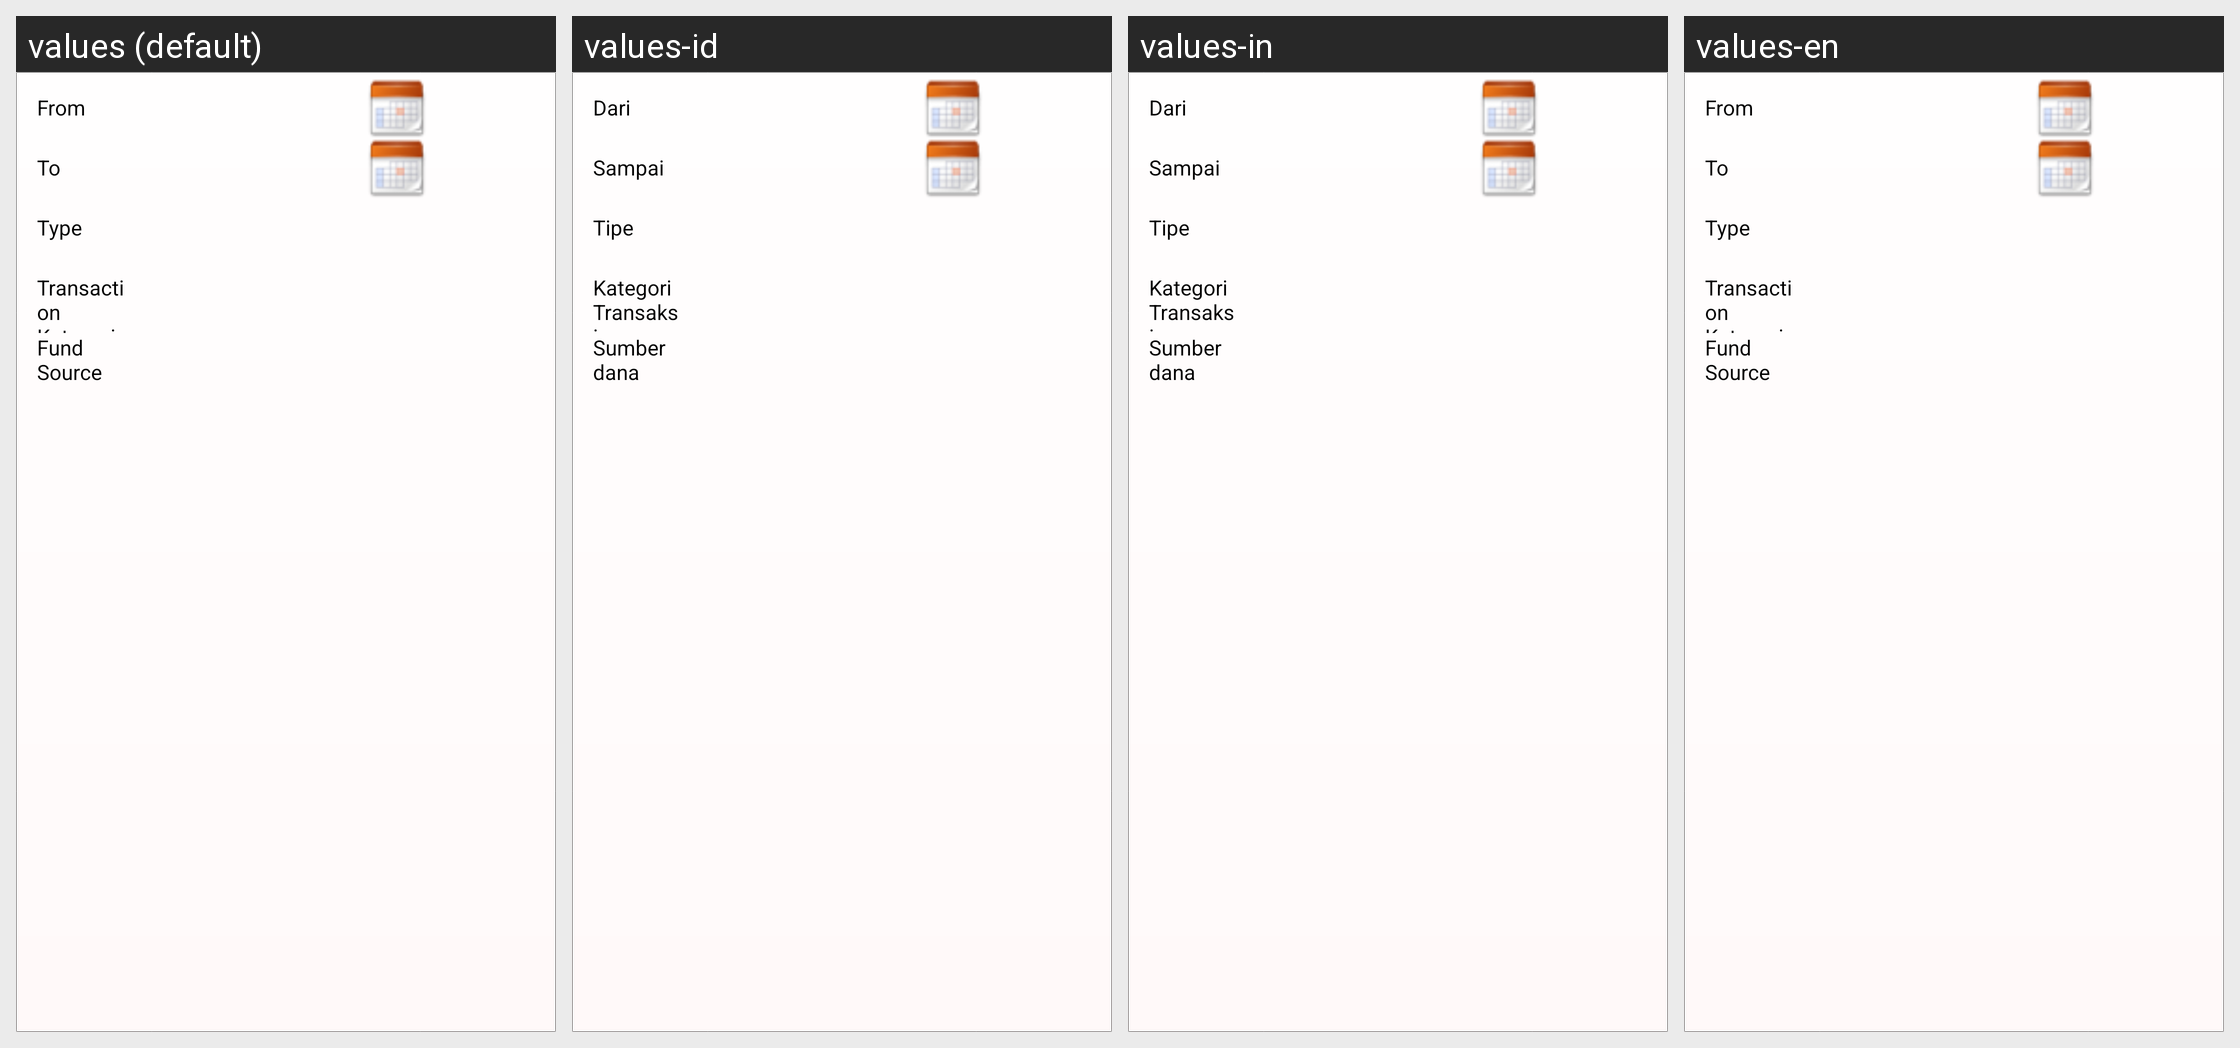

Strings drawn on this Android screen and how each of the app's shown locales translates them:
Android screen res/layout/searchcriteria.xml rendered under 4 locales, left to right: values (default), values-id, values-in, values-en. Device: Nexus 5 (rendered at 1080×1920; each locale shown at half size, 540×960, under a caption strip naming it); theme Theme.VPI.
Strings drawn on this screen, with the default value and each locale's value (text and hints the layout hard-codes, and strings that could not be matched under every locale, appear in the picture but are not listed):

date_from
  values: From
  values-id: Dari
  values-in: Dari
  values-en: From

date_to
  values: To
  values-id: Sampai
  values-in: Sampai
  values-en: To

expense_type
  values: Type
  values-id: Tipe
  values-in: Tipe
  values-en: Type

transaction_category
  values: Transaction Kategori
  values-id: Kategori Transaksi
  values-in: Kategori Transaksi
  values-en: Transaction Kategori

fund_source
  values: Fund Source
  values-id: Sumber dana
  values-in: Sumber dana
  values-en: Fund Source
